Dataset: Dataset_1 (GitHub, sinuose/CNNImageClassificationContests). Classes: BRCA, GBM.

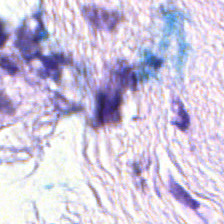
Label: BRCA

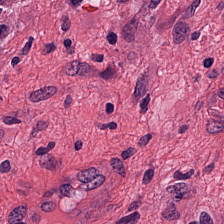
Label: GBM

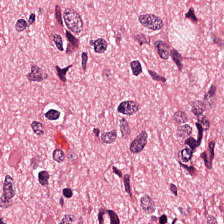
Label: GBM

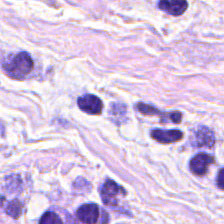
Label: BRCA

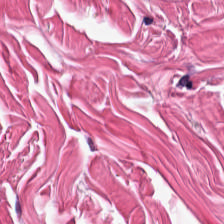
Label: BRCA

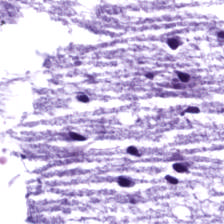
Label: GBM
